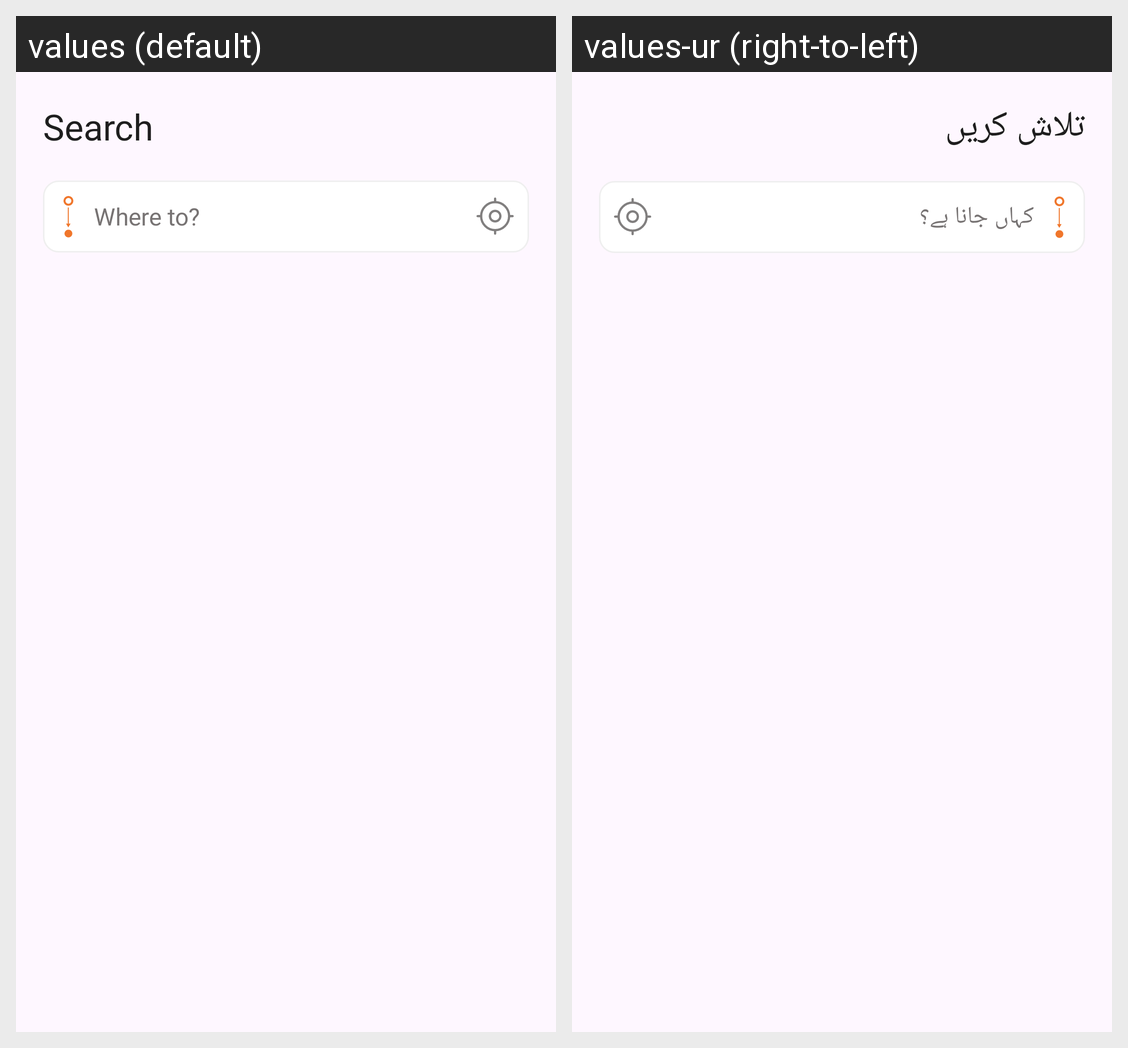

The same Android screen rendered under two of its app's locales, left to right. List the strings drawn on it with the default value and each locale's translation.
Android screen res/layout/fragment_choose_stop.xml rendered under 2 locales, left to right: values (default), values-ur (right-to-left). Device: Nexus 5 (rendered at 1080×1920; each locale shown at half size, 540×960, under a caption strip naming it); theme Theme.TrainMap.
Strings drawn on this screen, with the default value and each locale's value (text and hints the layout hard-codes, and strings that could not be matched under every locale, appear in the picture but are not listed):

search
  values: Search
  values-ur: تلاش کریں

where_to
  values: Where to?
  values-ur: کہاں جانا ہے؟
